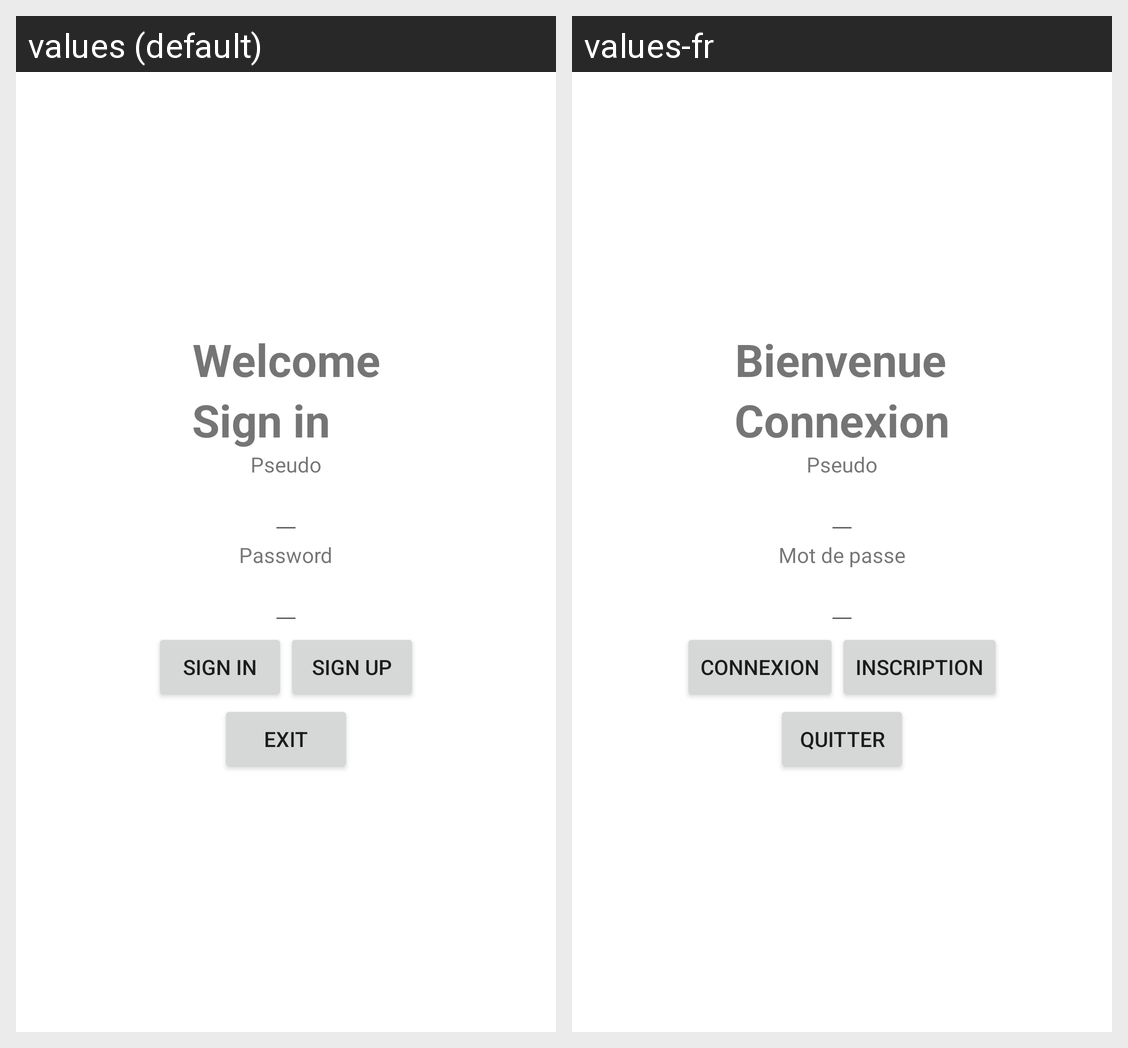

Locale-by-locale string values for the Android screen shown in this grid:
Android screen res/layout/activity_main.xml rendered under 2 locales, left to right: values (default), values-fr. Device: Nexus 5 (rendered at 1080×1920; each locale shown at half size, 540×960, under a caption strip naming it); theme Theme.FreeBay.
Strings drawn on this screen, with the default value and each locale's value (text and hints the layout hard-codes, and strings that could not be matched under every locale, appear in the picture but are not listed):

welcome
  values: Welcome
  values-fr: Bienvenue

signin
  values: Sign in
  values-fr: Connexion

pseudo
  values: Pseudo
  values-fr: Pseudo

password
  values: Password
  values-fr: Mot de passe

signup
  values: Sign up
  values-fr: Inscription

exit
  values: Exit
  values-fr: Quitter
